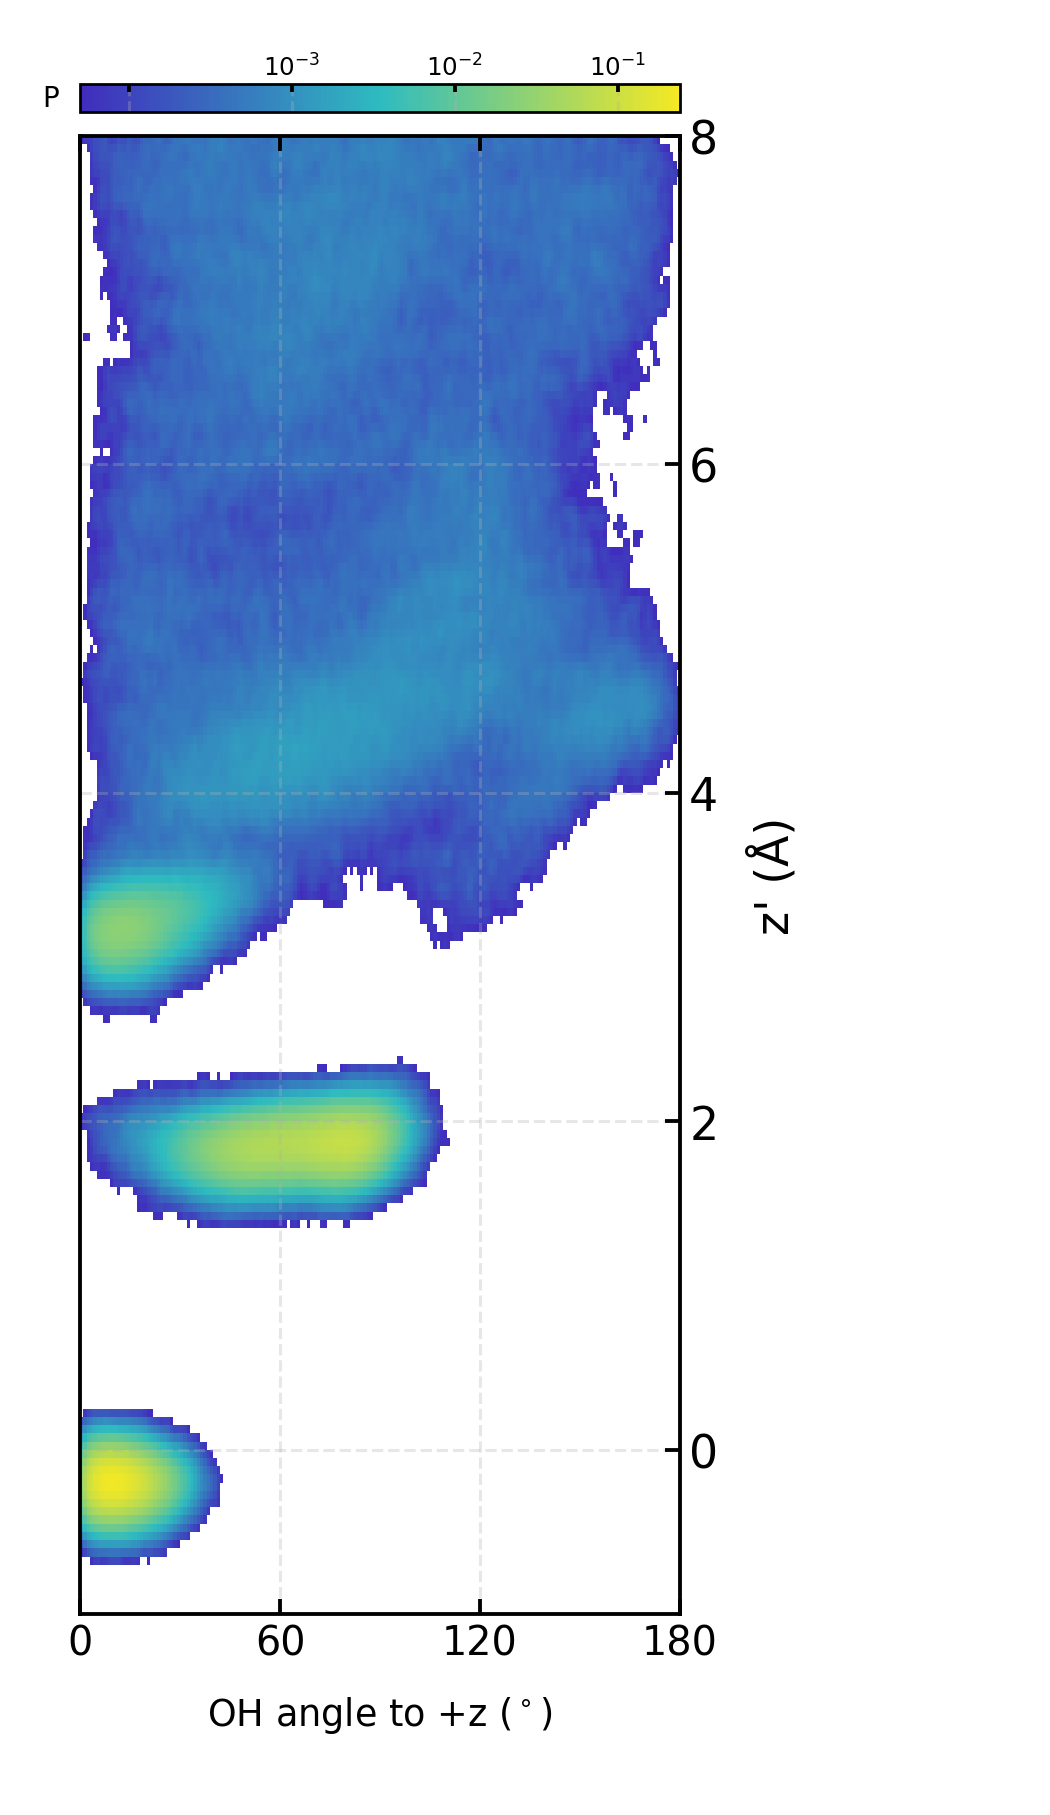

The file beside this chart, header and first rows:
z_center_A, angle_center_deg, value
-0.975, 0.5, 0
-0.975, 1.5, 0
-0.975, 2.5, 0
-0.975, 3.5, 0
-0.975, 4.5, 0
-0.975, 5.5, 0
-0.975, 6.5, 0
-0.975, 7.5, 0
-0.975, 8.5, 0
-0.975, 9.5, 0
-0.975, 10.5, 0
-0.975, 11.5, 0
-0.975, 12.5, 0
-0.975, 13.5, 0
-0.975, 14.5, 0
-0.975, 15.5, 0
-0.975, 16.5, 0
-0.975, 17.5, 0
-0.975, 18.5, 0
-0.975, 19.5, 0
-0.975, 20.5, 0
-0.975, 21.5, 0
-0.975, 22.5, 0
-0.975, 23.5, 0
-0.975, 24.5, 0
-0.975, 25.5, 0
-0.975, 26.5, 0
-0.975, 27.5, 0
-0.975, 28.5, 0
-0.975, 29.5, 0
-0.975, 30.5, 0
-0.975, 31.5, 0
-0.975, 32.5, 0
-0.975, 33.5, 0
-0.975, 34.5, 0
-0.975, 35.5, 0
-0.975, 36.5, 0
-0.975, 37.5, 0
-0.975, 38.5, 0
-0.975, 39.5, 0
-0.975, 40.5, 0
-0.975, 41.5, 0
-0.975, 42.5, 0
-0.975, 43.5, 0
-0.975, 44.5, 0
-0.975, 45.5, 0
-0.975, 46.5, 0
-0.975, 47.5, 0
-0.975, 48.5, 0
-0.975, 49.5, 0
-0.975, 50.5, 0
-0.975, 51.5, 0
-0.975, 52.5, 0
-0.975, 53.5, 0
-0.975, 54.5, 0
-0.975, 55.5, 0
-0.975, 56.5, 0
-0.975, 57.5, 0
-0.975, 58.5, 0
-0.975, 59.5, 0
... 32,340 more rows
